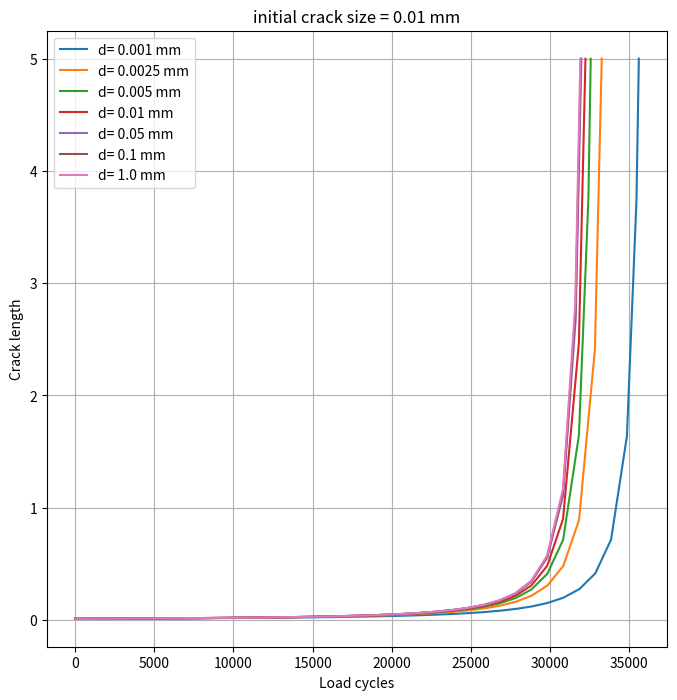

Recreate this plot in Python.
import numpy as np
import matplotlib.pyplot as plt
from scipy.integrate import solve_ivp

c = 2e-11 # material constant
m = 3.2 # paris law exponent
y = 1.12 # geometry factor
dsig = 120 #stress range
k = 1e-8 # boundary resistance coeff*
# calibration parameter chosen to produce effects consistent with hall-petch relationships and other experimentally observed fatigue trends
# note that the parameter is empiirical and not guaranteed to reflect real-life to an exact value, but it gets close and looks decent

grain_sizes = [0.001,0.0025,0.005,0.01,0.05,0.10,1.0] # mm

a0 = 0.01 #init crack length mm
a_crit = 5.0 #critical crack length mm

nmax = 1e7 # number of load cycles

def crack_growth(N,a,c,m,y,dsig,k,d): #modified paris law equation w/ grain resistance
    a=max(a[0],1e-8)
    dk=y*dsig*np.sqrt(np.pi*a)
    
    rg=k/d
    
    da_dn=c*(dk**m)-rg*a
    
    return[da_dn]


def failure(N,a,*args):
    return a[0]-a_crit

failure.terminal=True
failure.direction = 1

plt.figure(figsize=(8,8))

for d in grain_sizes:
    solution=solve_ivp(crack_growth,[0,nmax],[a0],args=(c,m,y,dsig,k,d),events=failure,max_step=1000)
    
    nvals=solution.t
    avals=solution.y[0]
    
    
    if len(solution.t_events[0])>0:
        fatigue_life=solution.t_events[0][0]
    else:
        fatigue_life=nmax
    
    plt.plot(nvals,avals,label=f"d= {d} mm")

plt.xlabel("Load cycles")
plt.ylabel("Crack length")
plt.title(f"initial crack size = {a0} mm")
plt.legend()
plt.grid()
plt.show()
    
